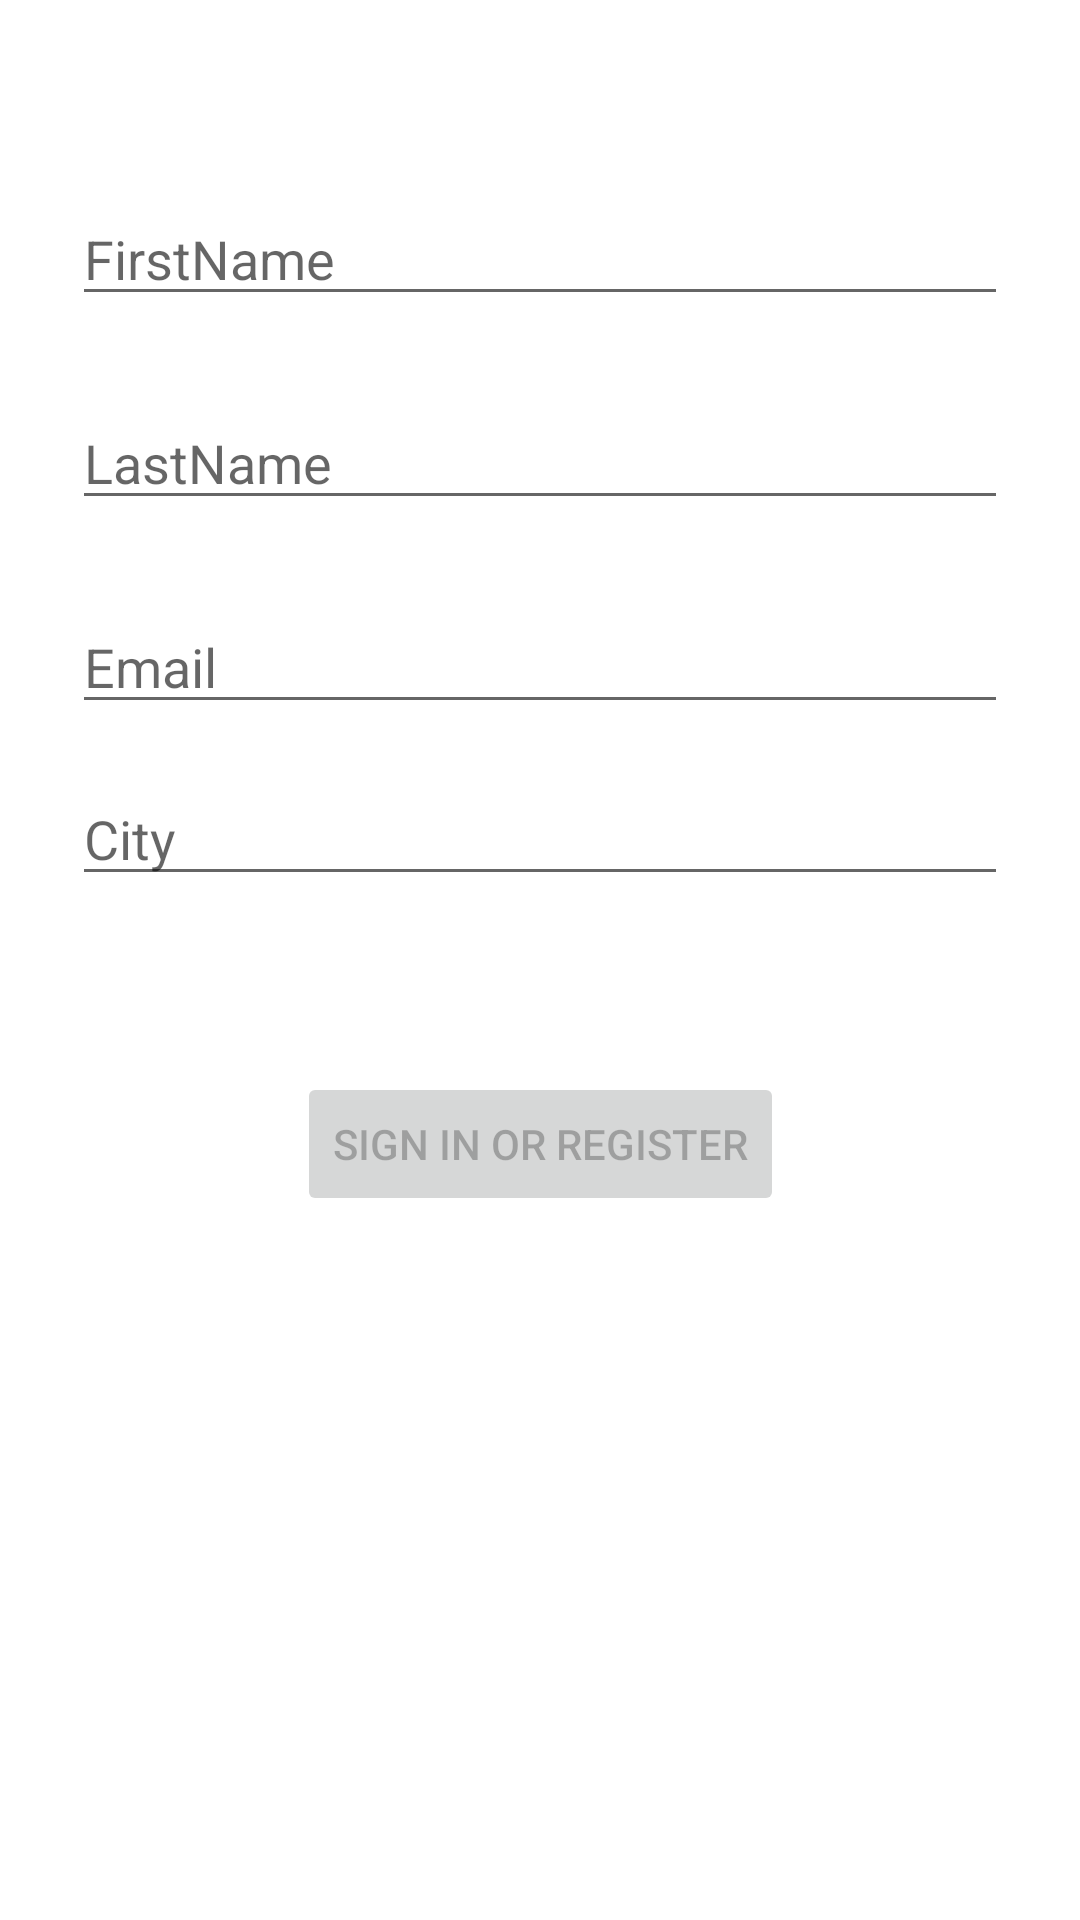

The Android layout XML behind this screen, and the referenced resources:
<!-- AndroidManifest.xml: application theme Theme.MyApplication16 -->
<!-- res/layout/activity_login.xml -->
<?xml version="1.0" encoding="utf-8"?>
<androidx.constraintlayout.widget.ConstraintLayout
    xmlns:android="http://schemas.android.com/apk/res/android"
    xmlns:app="http://schemas.android.com/apk/res-auto"
    xmlns:tools="http://schemas.android.com/tools"
    android:id="@+id/container"
    android:layout_width="match_parent"
    android:layout_height="match_parent"
    android:paddingBottom="@dimen/activity_vertical_margin"
    android:paddingLeft="@dimen/activity_horizontal_margin"
    android:paddingRight="@dimen/activity_horizontal_margin"
    android:paddingTop="@dimen/activity_vertical_margin"
    tools:context=".ui.login.LoginActivity">

    <EditText
        android:id="@+id/username"
        android:layout_width="0dp"
        android:layout_height="wrap_content"
        android:layout_marginStart="24dp"
        android:layout_marginTop="200dp"
        android:layout_marginEnd="24dp"
        android:hint="@string/prompt_email"
        android:inputType="textEmailAddress"
        android:selectAllOnFocus="true"
        app:layout_constraintEnd_toEndOf="parent"
        app:layout_constraintStart_toStartOf="parent"
        app:layout_constraintTop_toTopOf="parent" />

    <EditText
        android:layout_width="0dp"
        android:layout_height="wrap_content"
        android:layout_marginStart="24dp"
        android:layout_marginTop="132dp"
        android:layout_marginEnd="24dp"
        android:hint="LastName"
        android:inputType="textEmailAddress"
        android:selectAllOnFocus="true"
        app:layout_constraintEnd_toEndOf="parent"
        app:layout_constraintStart_toStartOf="parent"
        app:layout_constraintTop_toTopOf="parent" />

    <EditText
        android:id="@+id/username3"
        android:layout_width="0dp"
        android:layout_height="wrap_content"
        android:layout_marginStart="24dp"
        android:layout_marginTop="64dp"
        android:layout_marginEnd="24dp"
        android:hint="FirstName"
        android:inputType="textEmailAddress"
        android:selectAllOnFocus="true"
        app:layout_constraintEnd_toEndOf="parent"
        app:layout_constraintHorizontal_bias="0.937"
        app:layout_constraintStart_toStartOf="parent"
        app:layout_constraintTop_toTopOf="parent" />

    <EditText
        android:id="@+id/password"
        android:layout_width="0dp"
        android:layout_height="wrap_content"
        android:layout_marginStart="24dp"
        android:layout_marginTop="16dp"
        android:layout_marginEnd="24dp"
        android:hint="City"
        android:imeActionLabel="@string/action_sign_in_short"
        android:imeOptions="actionDone"
        android:inputType="textPassword"
        android:selectAllOnFocus="true"
        app:layout_constraintEnd_toEndOf="parent"
        app:layout_constraintStart_toStartOf="parent"
        app:layout_constraintTop_toBottomOf="@+id/username" />

    <Button
        android:id="@+id/login"
        android:enabled="false"
        android:layout_width="wrap_content"
        android:layout_height="wrap_content"
        android:layout_gravity="start"
        android:layout_marginStart="48dp"
        android:layout_marginTop="16dp"
        android:layout_marginEnd="48dp"
        android:layout_marginBottom="64dp"
        android:text="@string/action_sign_in"
        app:layout_constraintBottom_toBottomOf="parent"
        app:layout_constraintEnd_toEndOf="parent"
        app:layout_constraintStart_toStartOf="parent"
        app:layout_constraintTop_toBottomOf="@+id/password"
        app:layout_constraintVertical_bias="0.2" />

    <ProgressBar
        android:id="@+id/loading"
        android:visibility="gone"
        android:layout_width="wrap_content"
        android:layout_height="wrap_content"
        android:layout_gravity="center"
        android:layout_marginStart="32dp"
        android:layout_marginTop="64dp"
        android:layout_marginEnd="32dp"
        android:layout_marginBottom="64dp"
        app:layout_constraintBottom_toBottomOf="parent"
        app:layout_constraintEnd_toEndOf="@+id/password"
        app:layout_constraintStart_toStartOf="@+id/password"
        app:layout_constraintTop_toTopOf="parent"
        app:layout_constraintVertical_bias="0.3" />
</androidx.constraintlayout.widget.ConstraintLayout>
<!-- resources referenced by this layout -->
<resources>
  <string name="action_sign_in">Sign in or register</string>
  <string name="action_sign_in_short">Sign in</string>
  <string name="prompt_email">Email</string>
  <style name="Theme.MyApplication16" parent="Theme.MaterialComponents.DayNight.NoActionBar">
          
          <item name="colorPrimary">@color/purple_500</item>
          <item name="colorPrimaryVariant">@color/purple_700</item>
          <item name="colorOnPrimary">@color/white</item>
          
          <item name="colorSecondary">@color/teal_200</item>
          <item name="colorSecondaryVariant">@color/teal_700</item>
          <item name="colorOnSecondary">@color/black</item>
          
          <item name="android:statusBarColor" tools:targetApi="l">?attr/colorPrimaryVariant</item>
          
      </style>
  <!-- not gathered from this repository: default colours our renderer supplied (Android Studio template values) -->
  <color name="purple_500">#FF6200EE</color>
  <color name="purple_700">#FF3700B3</color>
  <color name="teal_200">#FF03DAC5</color>
  <color name="teal_700">#FF018786</color>
  <color name="black">#FF000000</color>
  <color name="white">#FFFFFFFF</color>
</resources>
